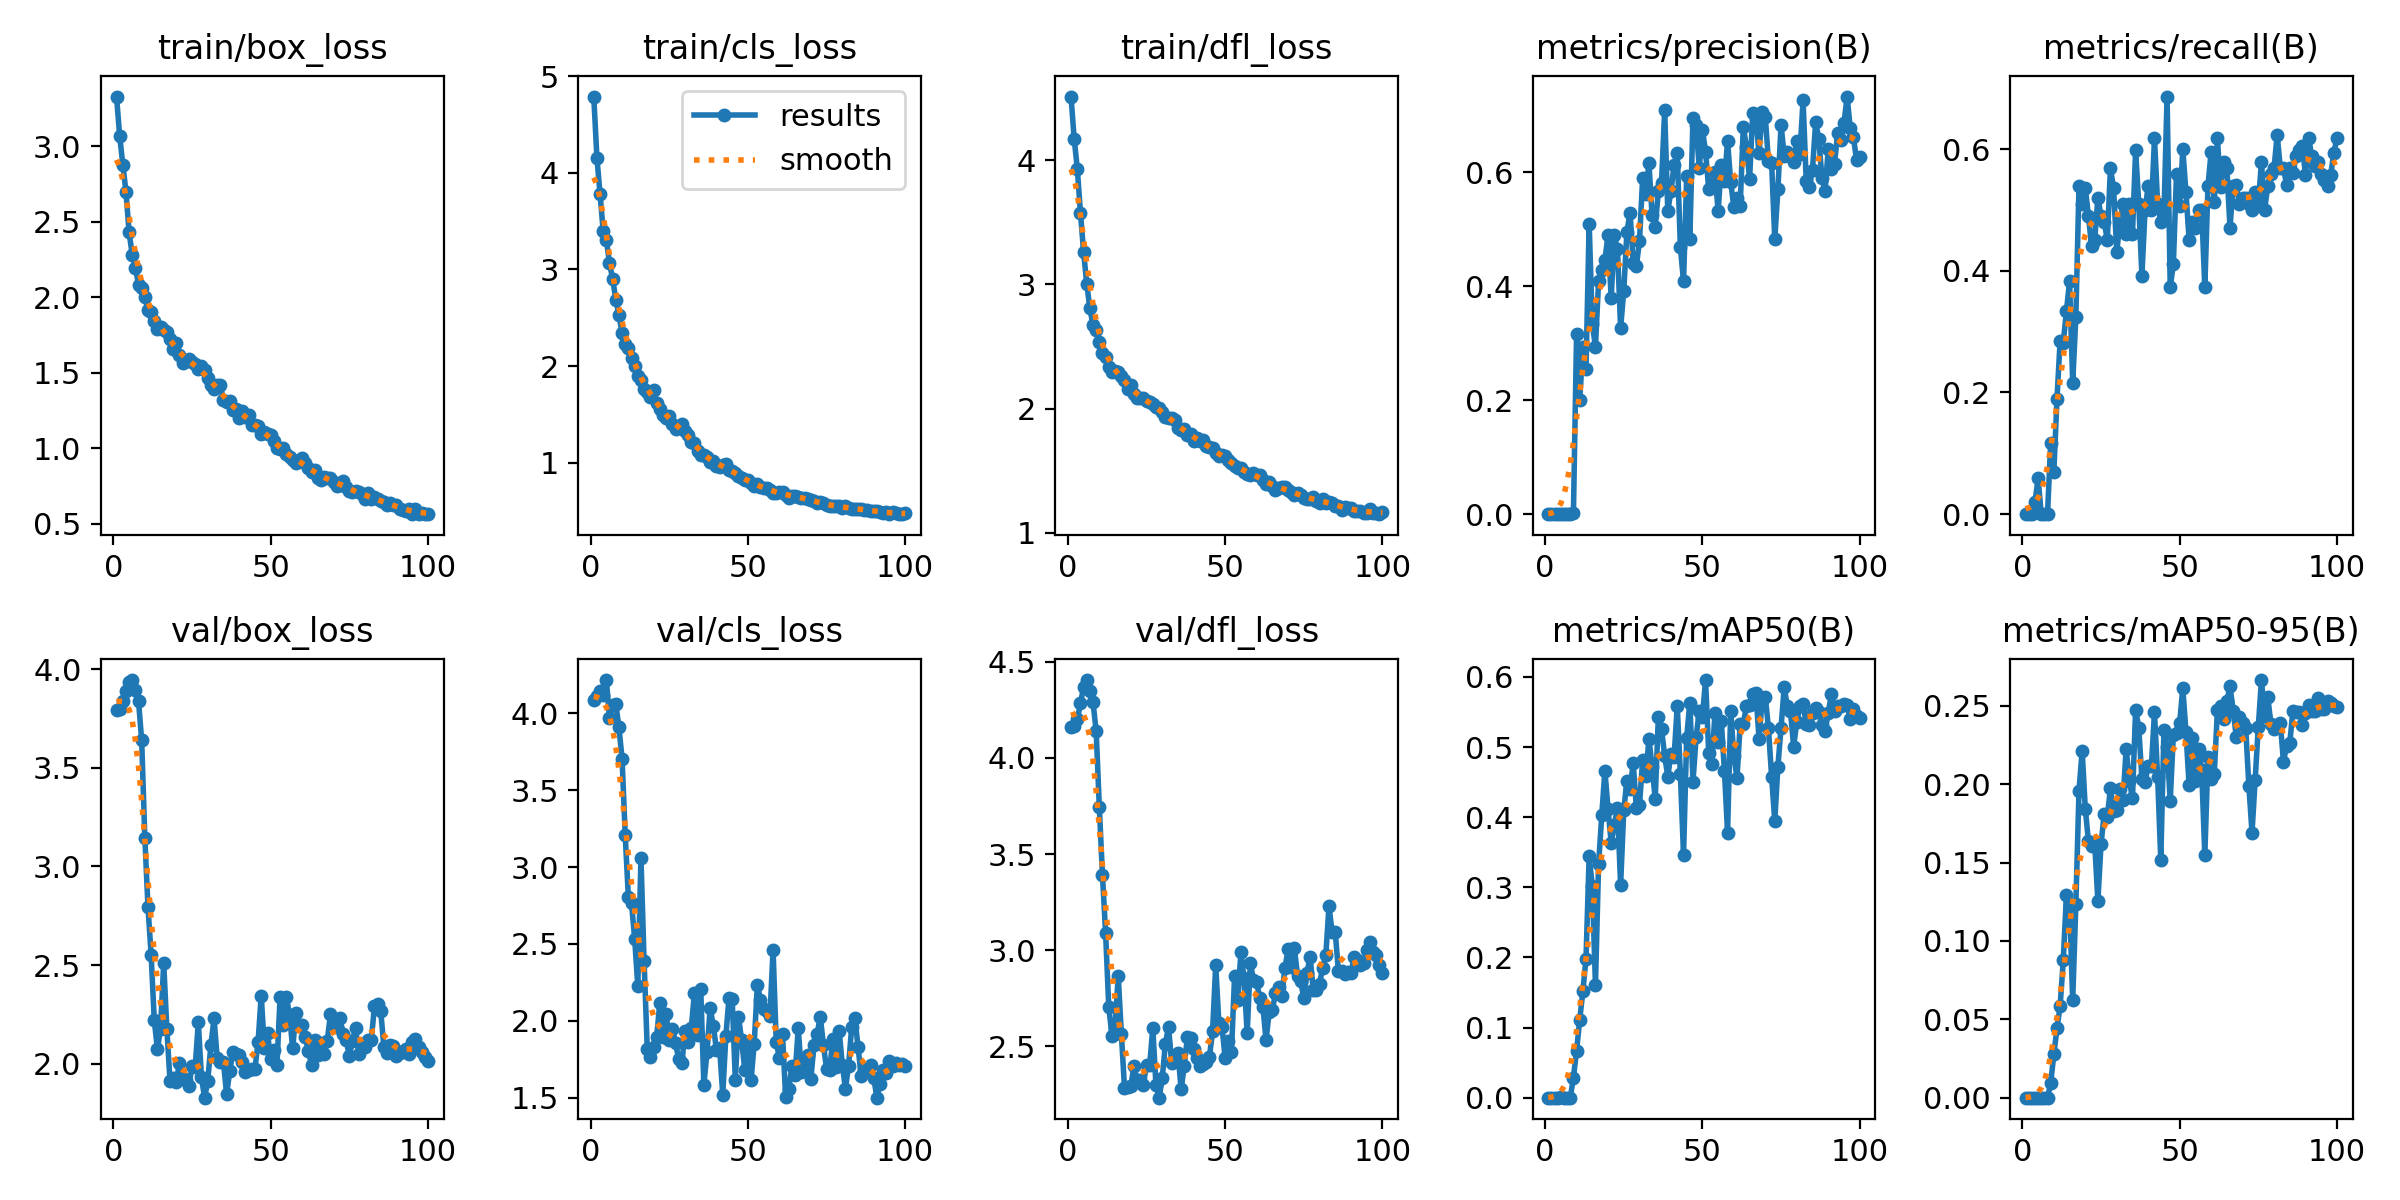

The table this chart was drawn from, first rows:
epoch, time, train/box_loss, train/cls_loss, train/dfl_loss, metrics/precision(B), metrics/recall(B), metrics/mAP50(B), metrics/mAP50-95(B), val/box_loss, val/cls_loss, val/dfl_loss, lr/pg0, lr/pg1, lr/pg2
1, 0.8416, 3.33, 4.788, 4.515, 0, 0, 0, 0, 3.791, 4.087, 4.158, 0.00022, 0.00022, 0.00022
2, 1.709, 3.07, 4.157, 4.176, 0, 0, 0, 0, 3.801, 4.111, 4.165, 0.0004554, 0.0004554, 0.0004554
3, 2.548, 2.88, 3.78, 3.933, 0, 0, 0, 0, 3.838, 4.147, 4.201, 0.0006861, 0.0006861, 0.0006861
4, 3.403, 2.701, 3.396, 3.579, 0.00017, 0.01961, 9e-05, 1e-05, 3.891, 4.119, 4.284, 0.0009121, 0.0009121, 0.0009121
5, 4.224, 2.43, 3.308, 3.26, 0.0005, 0.05882, 0.00027, 6e-05, 3.937, 4.216, 4.368, 0.001133, 0.001133, 0.001133
6, 5.024, 2.282, 3.064, 3.006, 0, 0, 0, 0, 3.946, 3.967, 4.405, 0.00135, 0.00135, 0.00135
7, 5.77, 2.198, 2.904, 2.807, 0, 0, 0, 0, 3.894, 4.051, 4.348, 0.001561, 0.001561, 0.001561
8, 6.516, 2.085, 2.689, 2.672, 0, 0, 0, 0, 3.839, 4.061, 4.289, 0.001768, 0.001768, 0.001768
9, 7.259, 2.06, 2.533, 2.632, 0.00198, 0.1177, 0.02864, 0.00932, 3.639, 3.908, 4.138, 0.001842, 0.001842, 0.001842
10, 8.098, 2.005, 2.341, 2.538, 0.3153, 0.06863, 0.06707, 0.02762, 3.146, 3.706, 3.744, 0.001822, 0.001822, 0.001822
11, 8.928, 1.915, 2.229, 2.444, 0.2004, 0.1893, 0.1111, 0.04417, 2.796, 3.206, 3.39, 0.001802, 0.001802, 0.001802
12, 9.745, 1.904, 2.188, 2.413, 0.2933, 0.2843, 0.1519, 0.05845, 2.552, 2.804, 3.088, 0.001782, 0.001782, 0.001782
13, 10.53, 1.841, 2.08, 2.334, 0.2549, 0.2818, 0.1983, 0.08756, 2.221, 2.765, 2.707, 0.001762, 0.001762, 0.001762
14, 11.38, 1.79, 2, 2.292, 0.509, 0.3333, 0.3443, 0.1292, 2.073, 2.535, 2.557, 0.001743, 0.001743, 0.001743
15, 12.22, 1.803, 1.901, 2.3, 0.3335, 0.3824, 0.3016, 0.1228, 2.177, 2.226, 2.597, 0.001723, 0.001723, 0.001723
16, 12.99, 1.786, 1.86, 2.293, 0.2932, 0.2157, 0.161, 0.06221, 2.51, 3.06, 2.868, 0.001703, 0.001703, 0.001703
17, 13.73, 1.768, 1.763, 2.263, 0.4094, 0.3235, 0.3329, 0.1234, 2.177, 2.386, 2.567, 0.001683, 0.001683, 0.001683
18, 14.49, 1.724, 1.736, 2.231, 0.4283, 0.5392, 0.4025, 0.1957, 1.913, 1.819, 2.286, 0.001663, 0.001663, 0.001663
19, 15.31, 1.658, 1.68, 2.154, 0.4456, 0.5098, 0.4661, 0.2215, 1.925, 1.764, 2.291, 0.001644, 0.001644, 0.001644
20, 16.11, 1.695, 1.751, 2.193, 0.4894, 0.5355, 0.4122, 0.1844, 1.908, 1.831, 2.293, 0.001624, 0.001624, 0.001624
21, 16.88, 1.622, 1.621, 2.12, 0.3789, 0.4902, 0.3636, 0.1635, 2.004, 1.898, 2.396, 0.001604, 0.001604, 0.001604
22, 17.63, 1.565, 1.553, 2.084, 0.489, 0.441, 0.389, 0.1609, 1.928, 2.117, 2.326, 0.001584, 0.001584, 0.001584
23, 18.4, 1.577, 1.49, 2.081, 0.4646, 0.451, 0.4135, 0.1623, 1.919, 1.893, 2.326, 0.001564, 0.001564, 0.001564
24, 19.13, 1.59, 1.46, 2.084, 0.3264, 0.5196, 0.3034, 0.1254, 1.885, 2.044, 2.302, 0.001545, 0.001545, 0.001545
25, 19.9, 1.57, 1.488, 2.063, 0.3919, 0.4902, 0.4099, 0.1616, 1.986, 1.877, 2.404, 0.001525, 0.001525, 0.001525
26, 20.65, 1.556, 1.402, 2.054, 0.4949, 0.4803, 0.4519, 0.1812, 1.98, 1.948, 2.403, 0.001505, 0.001505, 0.001505
27, 21.41, 1.527, 1.353, 2.035, 0.5288, 0.451, 0.4394, 0.1793, 2.21, 1.856, 2.596, 0.001485, 0.001485, 0.001485
28, 22.15, 1.543, 1.381, 2.01, 0.4413, 0.5686, 0.4773, 0.1973, 1.93, 1.749, 2.299, 0.001465, 0.001465, 0.001465
29, 22.88, 1.519, 1.398, 2.007, 0.4348, 0.5355, 0.4136, 0.183, 1.827, 1.723, 2.234, 0.001446, 0.001446, 0.001446
30, 23.65, 1.465, 1.333, 1.975, 0.479, 0.4314, 0.4167, 0.1837, 1.912, 1.932, 2.334, 0.001426, 0.001426, 0.001426
31, 24.39, 1.418, 1.29, 1.929, 0.5892, 0.478, 0.4812, 0.1967, 2.093, 1.86, 2.515, 0.001406, 0.001406, 0.001406
32, 25.16, 1.393, 1.214, 1.92, 0.5612, 0.5098, 0.4582, 0.19, 2.23, 1.951, 2.602, 0.001386, 0.001386, 0.001386
33, 25.92, 1.422, 1.204, 1.926, 0.6157, 0.4608, 0.5114, 0.2228, 2.028, 2.182, 2.412, 0.001366, 0.001366, 0.001366
34, 26.74, 1.418, 1.121, 1.911, 0.5242, 0.5098, 0.4721, 0.2021, 2.008, 1.906, 2.438, 0.001347, 0.001347, 0.001347
35, 27.48, 1.321, 1.083, 1.84, 0.503, 0.4608, 0.426, 0.1913, 2.006, 2.207, 2.468, 0.001327, 0.001327, 0.001327
36, 28.22, 1.305, 1.08, 1.829, 0.567, 0.598, 0.5435, 0.2477, 1.845, 1.584, 2.277, 0.001307, 0.001307, 0.001307
37, 29.06, 1.314, 1.058, 1.837, 0.5803, 0.5098, 0.526, 0.2361, 1.961, 1.798, 2.398, 0.001287, 0.001287, 0.001287
38, 29.81, 1.256, 1.01, 1.789, 0.7083, 0.3922, 0.4875, 0.2034, 2.06, 2.082, 2.548, 0.001267, 0.001267, 0.001267
39, 30.52, 1.261, 1.021, 1.797, 0.5317, 0.5, 0.4578, 0.2017, 2.046, 1.97, 2.546, 0.001248, 0.001248, 0.001248
40, 31.22, 1.201, 0.9649, 1.739, 0.567, 0.5392, 0.4904, 0.2119, 2.045, 1.812, 2.489, 0.001228, 0.001228, 0.001228
41, 31.92, 1.251, 0.9573, 1.76, 0.6118, 0.5, 0.4858, 0.2114, 2.009, 1.824, 2.44, 0.001208, 0.001208, 0.001208
42, 32.62, 1.207, 0.9791, 1.74, 0.6331, 0.6177, 0.5585, 0.2459, 1.956, 1.521, 2.398, 0.001188, 0.001188, 0.001188
43, 33.32, 1.221, 0.9914, 1.744, 0.4679, 0.5098, 0.4612, 0.2046, 1.967, 1.904, 2.408, 0.001168, 0.001168, 0.001168
44, 34.03, 1.156, 0.9266, 1.699, 0.4084, 0.4805, 0.346, 0.1516, 1.974, 2.151, 2.419, 0.001149, 0.001149, 0.001149
45, 34.8, 1.153, 0.9206, 1.689, 0.5923, 0.4902, 0.5132, 0.2343, 1.972, 2.142, 2.446, 0.001129, 0.001129, 0.001129
46, 35.56, 1.149, 0.8937, 1.682, 0.4823, 0.6863, 0.5634, 0.2236, 2.109, 1.617, 2.578, 0.001109, 0.001109, 0.001109
47, 36.31, 1.096, 0.8678, 1.644, 0.6952, 0.3725, 0.4505, 0.1893, 2.345, 2.024, 2.923, 0.001089, 0.001089, 0.001089
48, 37.08, 1.107, 0.8409, 1.619, 0.6822, 0.4118, 0.514, 0.2316, 2.081, 1.876, 2.621, 0.001069, 0.001069, 0.001069
49, 37.82, 1.096, 0.8222, 1.626, 0.6072, 0.5588, 0.5517, 0.2324, 2.156, 1.681, 2.601, 0.00105, 0.00105, 0.00105
50, 38.53, 1.09, 0.8274, 1.618, 0.674, 0.5067, 0.5424, 0.2392, 2.021, 1.851, 2.44, 0.00103, 0.00103, 0.00103
51, 39.26, 1.049, 0.7941, 1.585, 0.6359, 0.5994, 0.5955, 0.2616, 2.068, 1.614, 2.529, 0.00101, 0.00101, 0.00101
52, 40.04, 1.005, 0.7645, 1.561, 0.5704, 0.5294, 0.4921, 0.2334, 1.993, 1.852, 2.469, 0.0009902, 0.0009902, 0.0009902
53, 40.75, 0.9949, 0.7771, 1.539, 0.5778, 0.451, 0.4758, 0.1996, 2.337, 2.231, 2.866, 0.0009704, 0.0009704, 0.0009704
54, 41.47, 0.9996, 0.7488, 1.523, 0.6, 0.4804, 0.5485, 0.2297, 2.195, 2.138, 2.74, 0.0009506, 0.0009506, 0.0009506
55, 42.21, 0.9652, 0.7421, 1.519, 0.5314, 0.4706, 0.5066, 0.2021, 2.337, 2.077, 2.988, 0.0009308, 0.0009308, 0.0009308
56, 42.96, 0.94, 0.744, 1.489, 0.6121, 0.5, 0.5371, 0.2222, 2.247, 2.067, 2.854, 0.000911, 0.000911, 0.000911
57, 43.68, 0.9237, 0.7178, 1.474, 0.5837, 0.5, 0.4663, 0.2089, 2.076, 2.032, 2.568, 0.0008912, 0.0008912, 0.0008912
58, 44.43, 0.9049, 0.6875, 1.464, 0.654, 0.3725, 0.378, 0.1546, 2.256, 2.461, 2.936, 0.0008714, 0.0008714, 0.0008714
59, 45.16, 0.9196, 0.6866, 1.478, 0.5819, 0.5392, 0.5512, 0.2174, 2.191, 1.862, 2.845, 0.0008516, 0.0008516, 0.0008516
60, 45.91, 0.9336, 0.7018, 1.467, 0.5386, 0.5951, 0.4869, 0.2032, 2.195, 1.759, 2.836, 0.0008318, 0.0008318, 0.0008318
... 40 more rows
